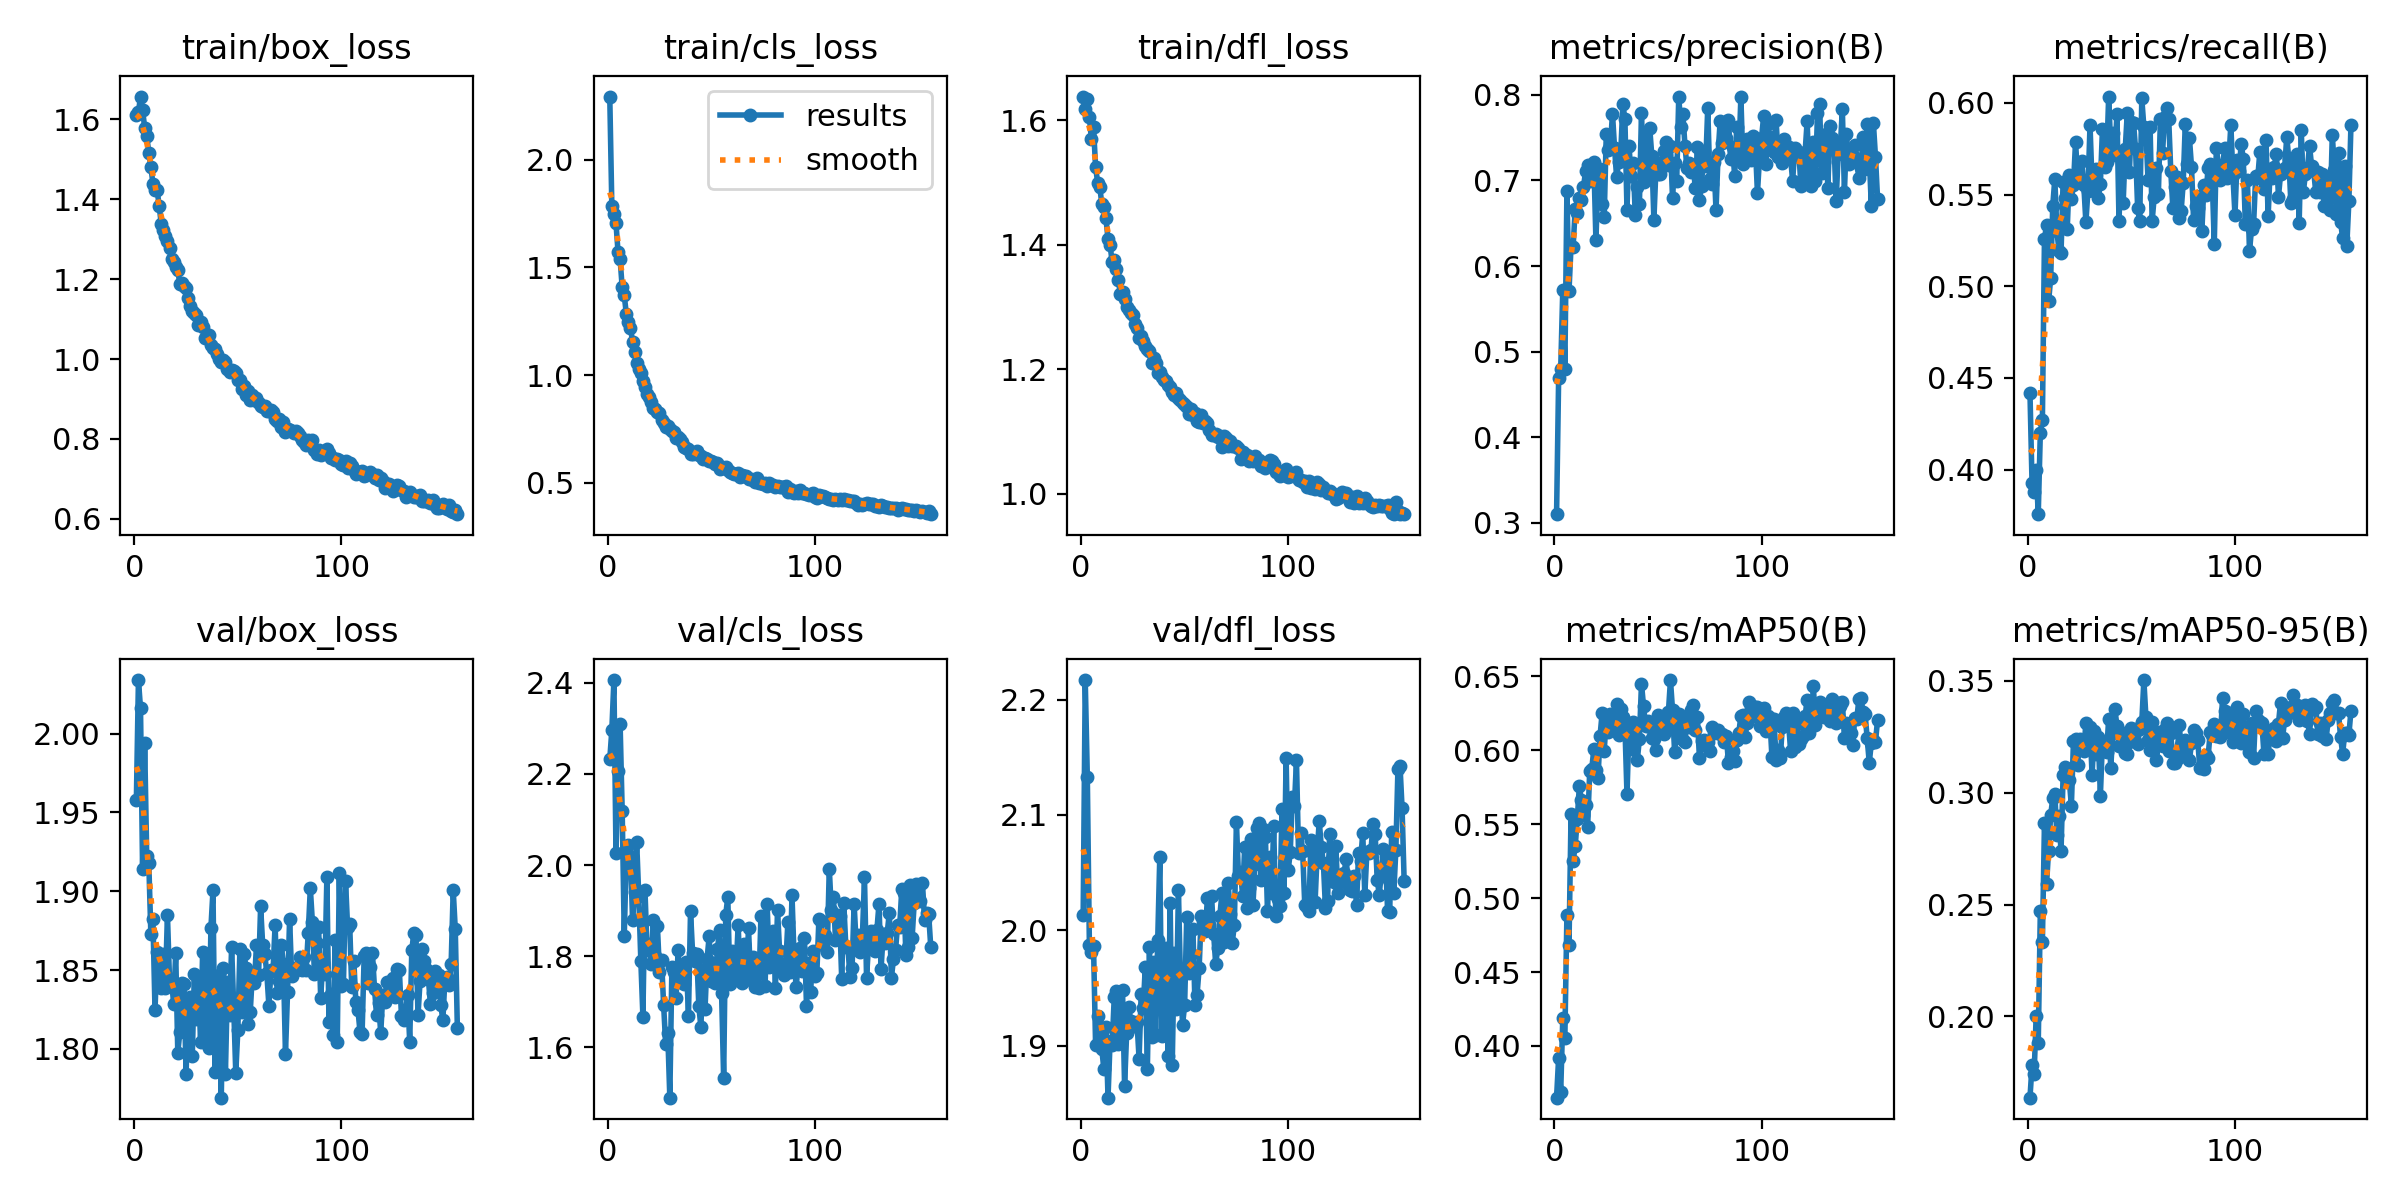

Values plotted in this chart, from the file beside it:
epoch, time, train/box_loss, train/cls_loss, train/dfl_loss, metrics/precision(B), metrics/recall(B), metrics/mAP50(B), metrics/mAP50-95(B), val/box_loss, val/cls_loss, val/dfl_loss, lr/pg0, lr/pg1, lr/pg2
1, 26.97, 1.611, 2.294, 1.638, 0.3101, 0.442, 0.365, 0.1637, 1.958, 2.232, 2.013, 0.0002547, 0.0002547, 0.0002547
2, 53.68, 1.618, 1.786, 1.618, 0.4694, 0.3926, 0.392, 0.1781, 2.034, 2.296, 2.217, 0.0005094, 0.0005094, 0.0005094
3, 79.99, 1.657, 1.751, 1.635, 0.4798, 0.3878, 0.3691, 0.1741, 2.016, 2.406, 2.133, 0.0007623, 0.0007623, 0.0007623
4, 105.8, 1.625, 1.706, 1.605, 0.5721, 0.3999, 0.4186, 0.2004, 1.914, 2.027, 1.988, 0.0007614, 0.0007614, 0.0007614
5, 132, 1.579, 1.571, 1.569, 0.48, 0.3757, 0.4057, 0.188, 1.994, 2.206, 1.981, 0.0007588, 0.0007588, 0.0007588
6, 157.6, 1.56, 1.538, 1.589, 0.6882, 0.4202, 0.4888, 0.247, 1.922, 2.308, 1.986, 0.0007563, 0.0007563, 0.0007563
7, 183.8, 1.517, 1.408, 1.525, 0.5711, 0.4271, 0.4684, 0.2333, 1.918, 2.118, 1.901, 0.0007538, 0.0007538, 0.0007538
8, 209.6, 1.481, 1.37, 1.5, 0.6237, 0.526, 0.5571, 0.2863, 1.873, 1.845, 1.926, 0.0007512, 0.0007512, 0.0007512
9, 235.7, 1.439, 1.284, 1.493, 0.6228, 0.5332, 0.525, 0.259, 1.882, 2.027, 1.916, 0.0007487, 0.0007487, 0.0007487
10, 261.6, 1.424, 1.248, 1.466, 0.6669, 0.4917, 0.5352, 0.2741, 1.825, 2.044, 1.897, 0.0007462, 0.0007462, 0.0007462
11, 287.4, 1.424, 1.219, 1.461, 0.6616, 0.5045, 0.5536, 0.2899, 1.861, 2.02, 1.88, 0.0007436, 0.0007436, 0.0007436
12, 313.6, 1.384, 1.155, 1.443, 0.6791, 0.5438, 0.5757, 0.2974, 1.848, 1.88, 1.916, 0.0007411, 0.0007411, 0.0007411
13, 339.5, 1.339, 1.107, 1.409, 0.6777, 0.5585, 0.5663, 0.2994, 1.839, 1.94, 1.855, 0.0007385, 0.0007385, 0.0007385
14, 365.3, 1.323, 1.058, 1.4, 0.6921, 0.5302, 0.556, 0.2809, 1.86, 2.05, 1.904, 0.000736, 0.000736, 0.000736
15, 390.8, 1.307, 1.028, 1.372, 0.7107, 0.5195, 0.5631, 0.2894, 1.839, 1.932, 1.9, 0.0007335, 0.0007335, 0.0007335
16, 416.2, 1.297, 1.01, 1.376, 0.7176, 0.5183, 0.5482, 0.2737, 1.885, 1.79, 1.942, 0.0007309, 0.0007309, 0.0007309
17, 441.6, 1.278, 0.9709, 1.361, 0.6993, 0.5567, 0.5858, 0.3078, 1.844, 1.668, 1.948, 0.0007284, 0.0007284, 0.0007284
18, 467.5, 1.25, 0.946, 1.343, 0.709, 0.5482, 0.5874, 0.3115, 1.843, 1.944, 1.902, 0.0007259, 0.0007259, 0.0007259
19, 493.3, 1.242, 0.9109, 1.32, 0.7217, 0.5314, 0.6008, 0.3089, 1.829, 1.815, 1.921, 0.0007233, 0.0007233, 0.0007233
20, 518.6, 1.229, 0.8979, 1.324, 0.6307, 0.5607, 0.5869, 0.3055, 1.861, 1.826, 1.948, 0.0007208, 0.0007208, 0.0007208
21, 544.1, 1.223, 0.8744, 1.313, 0.6989, 0.5474, 0.5812, 0.2941, 1.798, 1.783, 1.865, 0.0007182, 0.0007182, 0.0007182
22, 569.5, 1.187, 0.8488, 1.301, 0.7137, 0.5552, 0.6098, 0.323, 1.811, 1.879, 1.911, 0.0007157, 0.0007157, 0.0007157
23, 595.5, 1.191, 0.8417, 1.295, 0.6729, 0.5786, 0.625, 0.3239, 1.842, 1.799, 1.934, 0.0007132, 0.0007132, 0.0007132
24, 621.4, 1.184, 0.8305, 1.291, 0.6567, 0.5603, 0.5997, 0.3123, 1.842, 1.866, 1.921, 0.0007106, 0.0007106, 0.0007106
25, 646.8, 1.177, 0.8253, 1.287, 0.7542, 0.5579, 0.6207, 0.3241, 1.784, 1.766, 1.917, 0.0007081, 0.0007081, 0.0007081
26, 672.2, 1.154, 0.791, 1.272, 0.7353, 0.5683, 0.6121, 0.3234, 1.827, 1.792, 1.917, 0.0007056, 0.0007056, 0.0007056
27, 697.6, 1.132, 0.7774, 1.266, 0.7405, 0.5552, 0.6248, 0.3187, 1.833, 1.694, 1.92, 0.000703, 0.000703, 0.000703
28, 723, 1.12, 0.7589, 1.25, 0.7781, 0.5349, 0.621, 0.331, 1.795, 1.606, 1.889, 0.0007005, 0.0007005, 0.0007005
29, 748.9, 1.114, 0.7631, 1.253, 0.7378, 0.5522, 0.6157, 0.3214, 1.848, 1.632, 1.945, 0.0006979, 0.0006979, 0.0006979
30, 774.3, 1.11, 0.7477, 1.246, 0.7036, 0.5879, 0.631, 0.3292, 1.819, 1.49, 1.933, 0.0006954, 0.0006954, 0.0006954
31, 799.6, 1.086, 0.7403, 1.237, 0.7218, 0.5556, 0.6104, 0.3078, 1.842, 1.776, 1.968, 0.0006929, 0.0006929, 0.0006929
32, 825, 1.094, 0.7363, 1.232, 0.732, 0.552, 0.6276, 0.3274, 1.804, 1.766, 1.88, 0.0006903, 0.0006903, 0.0006903
33, 850.5, 1.079, 0.7063, 1.23, 0.789, 0.5637, 0.6227, 0.3173, 1.862, 1.707, 1.986, 0.0006878, 0.0006878, 0.0006878
34, 876, 1.051, 0.7104, 1.209, 0.7719, 0.5483, 0.6167, 0.3249, 1.811, 1.813, 1.908, 0.0006853, 0.0006853, 0.0006853
35, 901.3, 1.056, 0.7051, 1.218, 0.6661, 0.5559, 0.5703, 0.2985, 1.854, 1.743, 1.973, 0.0006827, 0.0006827, 0.0006827
36, 926.8, 1.061, 0.6886, 1.21, 0.7398, 0.5858, 0.6151, 0.3232, 1.801, 1.773, 1.91, 0.0006802, 0.0006802, 0.0006802
37, 952.2, 1.036, 0.666, 1.195, 0.7048, 0.565, 0.6009, 0.3184, 1.877, 1.74, 1.992, 0.0006776, 0.0006776, 0.0006776
38, 977.6, 1.028, 0.6627, 1.196, 0.72, 0.5677, 0.6189, 0.318, 1.901, 1.786, 2.064, 0.0006751, 0.0006751, 0.0006751
39, 1003, 1.024, 0.6567, 1.187, 0.6602, 0.6035, 0.6164, 0.3328, 1.786, 1.668, 1.909, 0.0006726, 0.0006726, 0.0006726
40, 1029, 1.013, 0.6339, 1.182, 0.6919, 0.5761, 0.5936, 0.3112, 1.84, 1.899, 1.962, 0.00067, 0.00067, 0.00067
41, 1054, 0.9991, 0.6351, 1.181, 0.6724, 0.5837, 0.6076, 0.3265, 1.847, 1.806, 1.985, 0.0006675, 0.0006675, 0.0006675
42, 1080, 0.9919, 0.6391, 1.174, 0.7786, 0.5717, 0.6449, 0.3374, 1.769, 1.789, 1.892, 0.000665, 0.000665, 0.000665
43, 1106, 0.9987, 0.6471, 1.171, 0.6982, 0.594, 0.63, 0.3298, 1.851, 1.805, 2.024, 0.0006624, 0.0006624, 0.0006624
44, 1131, 0.9922, 0.6283, 1.164, 0.756, 0.5353, 0.6164, 0.3209, 1.784, 1.691, 1.883, 0.0006599, 0.0006599, 0.0006599
45, 1157, 0.9751, 0.6246, 1.159, 0.7093, 0.5722, 0.6196, 0.3216, 1.842, 1.645, 1.981, 0.0006573, 0.0006573, 0.0006573
46, 1182, 0.9662, 0.6124, 1.161, 0.7611, 0.5454, 0.616, 0.3268, 1.821, 1.769, 1.932, 0.0006548, 0.0006548, 0.0006548
47, 1208, 0.9725, 0.6158, 1.154, 0.7285, 0.5747, 0.6085, 0.3179, 1.865, 1.684, 2.035, 0.0006523, 0.0006523, 0.0006523
48, 1234, 0.9705, 0.6082, 1.151, 0.6542, 0.5947, 0.6074, 0.3174, 1.827, 1.794, 1.956, 0.0006497, 0.0006497, 0.0006497
49, 1260, 0.9638, 0.6019, 1.146, 0.7146, 0.5623, 0.6002, 0.3224, 1.785, 1.844, 1.918, 0.0006472, 0.0006472, 0.0006472
50, 1286, 0.948, 0.6004, 1.143, 0.708, 0.5895, 0.6241, 0.329, 1.812, 1.746, 1.935, 0.0006447, 0.0006447, 0.0006447
51, 1311, 0.9466, 0.5953, 1.139, 0.7071, 0.5892, 0.6186, 0.3269, 1.863, 1.785, 2.011, 0.0006421, 0.0006421, 0.0006421
52, 1337, 0.9247, 0.5852, 1.129, 0.7212, 0.5746, 0.6197, 0.3285, 1.823, 1.742, 1.963, 0.0006396, 0.0006396, 0.0006396
53, 1363, 0.9312, 0.5895, 1.136, 0.7342, 0.5424, 0.6106, 0.3215, 1.86, 1.815, 1.98, 0.000637, 0.000637, 0.000637
54, 1389, 0.9094, 0.5658, 1.126, 0.7452, 0.5355, 0.6161, 0.3286, 1.851, 1.858, 2.001, 0.0006345, 0.0006345, 0.0006345
55, 1415, 0.9193, 0.5738, 1.13, 0.7186, 0.6025, 0.6257, 0.3315, 1.816, 1.719, 1.936, 0.000632, 0.000632, 0.000632
56, 1441, 0.898, 0.567, 1.116, 0.7402, 0.5869, 0.6474, 0.3503, 1.824, 1.532, 1.944, 0.0006294, 0.0006294, 0.0006294
57, 1467, 0.911, 0.5707, 1.116, 0.6793, 0.5845, 0.627, 0.3336, 1.847, 1.891, 1.967, 0.0006269, 0.0006269, 0.0006269
58, 1492, 0.8963, 0.5581, 1.126, 0.7204, 0.5582, 0.599, 0.3234, 1.842, 1.929, 2.013, 0.0006244, 0.0006244, 0.0006244
59, 1518, 0.9023, 0.5502, 1.113, 0.6989, 0.5871, 0.6142, 0.3191, 1.866, 1.738, 2.008, 0.0006218, 0.0006218, 0.0006218
60, 1544, 0.891, 0.5455, 1.117, 0.798, 0.5356, 0.6245, 0.3317, 1.847, 1.812, 2, 0.0006193, 0.0006193, 0.0006193
... 96 more rows
